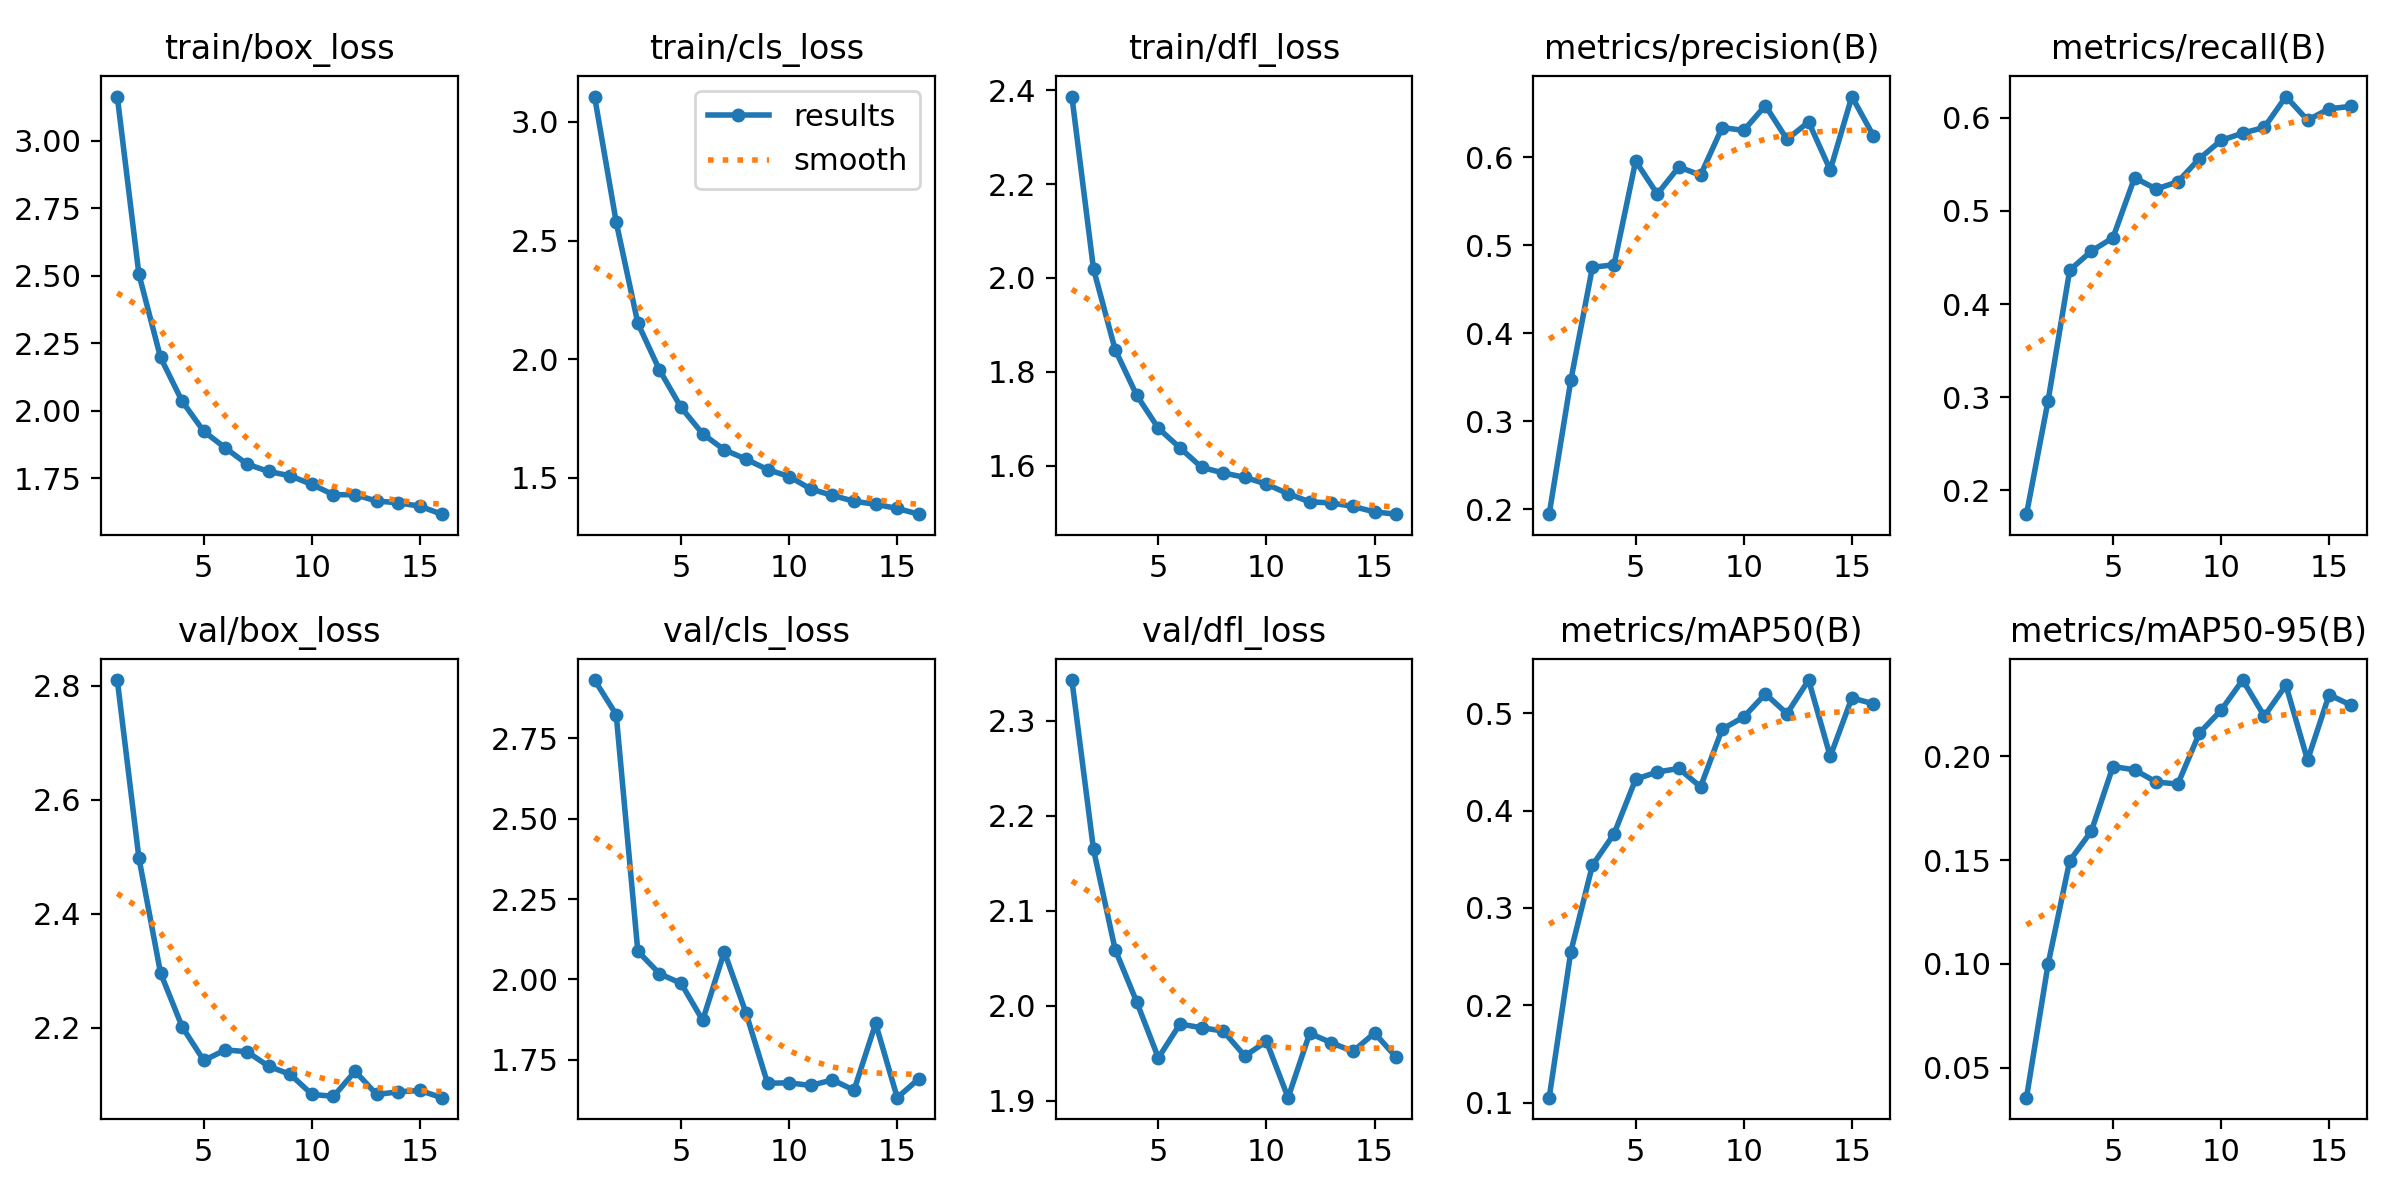

The data file committed next to this chart (first rows):
epoch, train/box_loss, train/cls_loss, train/dfl_loss, metrics/precision(B), metrics/recall(B), metrics/mAP50(B), metrics/mAP50-95(B), val/box_loss, val/cls_loss, val/dfl_loss, lr/pg0, lr/pg1, lr/pg2
1, 3.163, 3.107, 2.387, 0.1944, 0.1742, 0.1051, 0.03562, 2.81, 2.932, 2.343, 0.06701, 0.0003333, 0.0003333
2, 2.505, 2.578, 2.019, 0.3463, 0.2962, 0.2549, 0.09996, 2.498, 2.824, 2.164, 0.034, 0.00066, 0.00066
3, 2.197, 2.152, 1.847, 0.475, 0.4364, 0.3438, 0.1497, 2.296, 2.088, 2.059, 0.0009874, 0.0009801, 0.0009801
4, 2.035, 1.954, 1.75, 0.4779, 0.4568, 0.376, 0.1639, 2.202, 2.018, 2.004, 0.0009703, 0.0009703, 0.0009703
5, 1.923, 1.796, 1.679, 0.5957, 0.4713, 0.4321, 0.195, 2.143, 1.988, 1.945, 0.0009703, 0.0009703, 0.0009703
6, 1.862, 1.685, 1.638, 0.5582, 0.5357, 0.4396, 0.1934, 2.161, 1.873, 1.981, 0.0009604, 0.0009604, 0.0009604
7, 1.802, 1.618, 1.596, 0.589, 0.5235, 0.4432, 0.1876, 2.158, 2.086, 1.977, 0.0009505, 0.0009505, 0.0009505
8, 1.775, 1.579, 1.584, 0.5796, 0.5314, 0.4243, 0.1866, 2.132, 1.896, 1.974, 0.0009406, 0.0009406, 0.0009406
9, 1.759, 1.534, 1.575, 0.6338, 0.5563, 0.4835, 0.2112, 2.118, 1.677, 1.947, 0.0009307, 0.0009307, 0.0009307
10, 1.727, 1.505, 1.56, 0.6305, 0.5758, 0.496, 0.2221, 2.083, 1.678, 1.963, 0.0009208, 0.0009208, 0.0009208
11, 1.689, 1.452, 1.54, 0.6587, 0.5836, 0.5198, 0.2366, 2.079, 1.67, 1.903, 0.0009109, 0.0009109, 0.0009109
12, 1.689, 1.425, 1.523, 0.6203, 0.5897, 0.4995, 0.2193, 2.124, 1.687, 1.971, 0.000901, 0.000901, 0.000901
13, 1.665, 1.401, 1.52, 0.6401, 0.6229, 0.534, 0.2341, 2.083, 1.655, 1.961, 0.0008911, 0.0008911, 0.0008911
14, 1.659, 1.388, 1.513, 0.5855, 0.5976, 0.4556, 0.1981, 2.088, 1.863, 1.952, 0.0008812, 0.0008812, 0.0008812
15, 1.646, 1.37, 1.501, 0.669, 0.6098, 0.5156, 0.2296, 2.09, 1.632, 1.971, 0.0008713, 0.0008713, 0.0008713
16, 1.617, 1.346, 1.496, 0.6242, 0.6124, 0.5096, 0.2246, 2.077, 1.691, 1.946, 0.0008614, 0.0008614, 0.0008614
